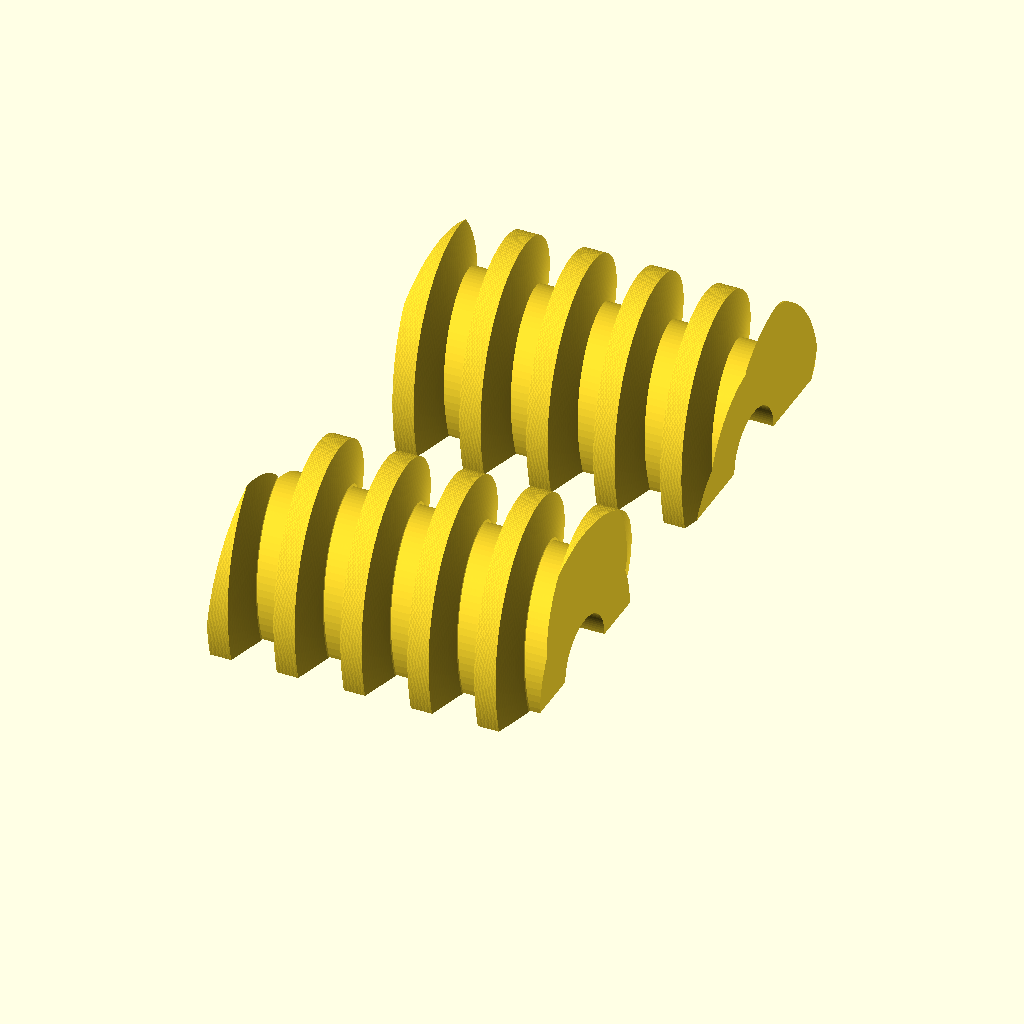
Cell 1: rendered with the file's own defaults.
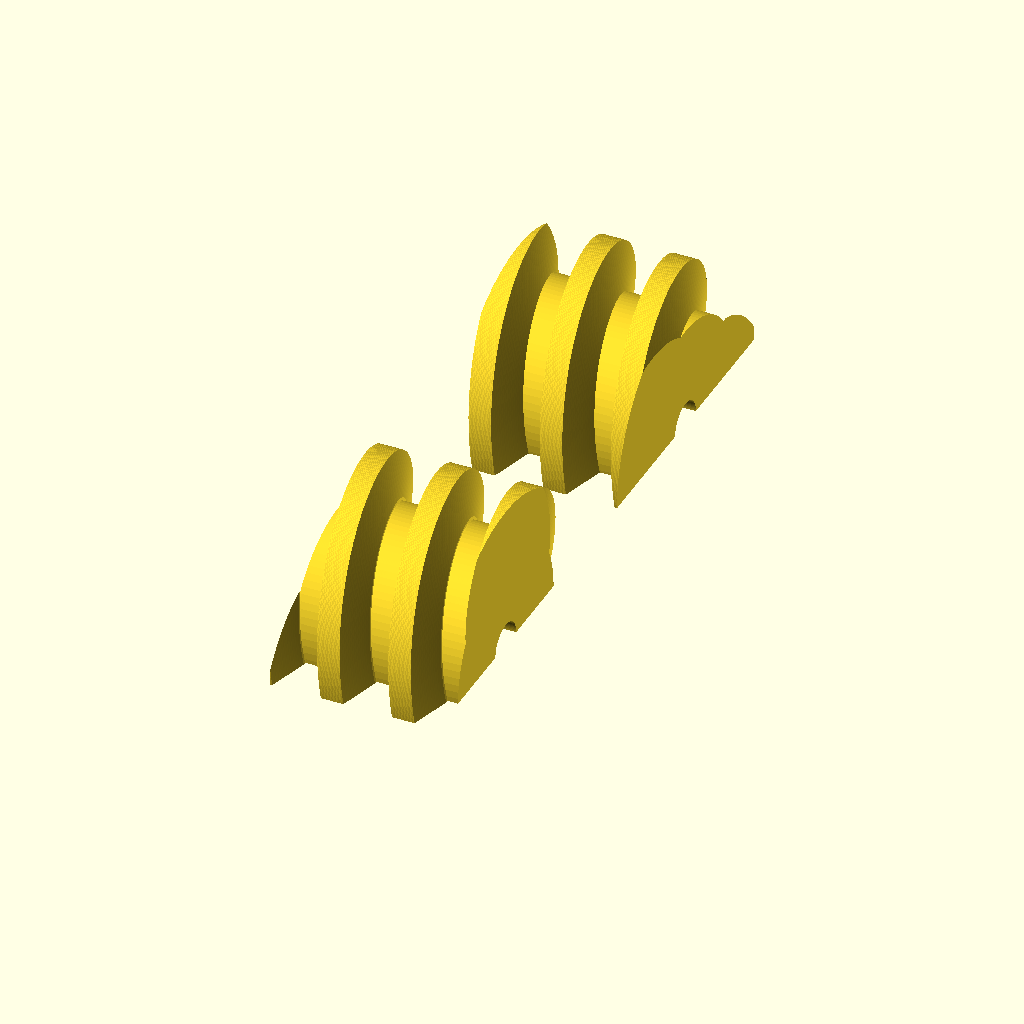
Cell 2: modul = 2 (everything else at default).
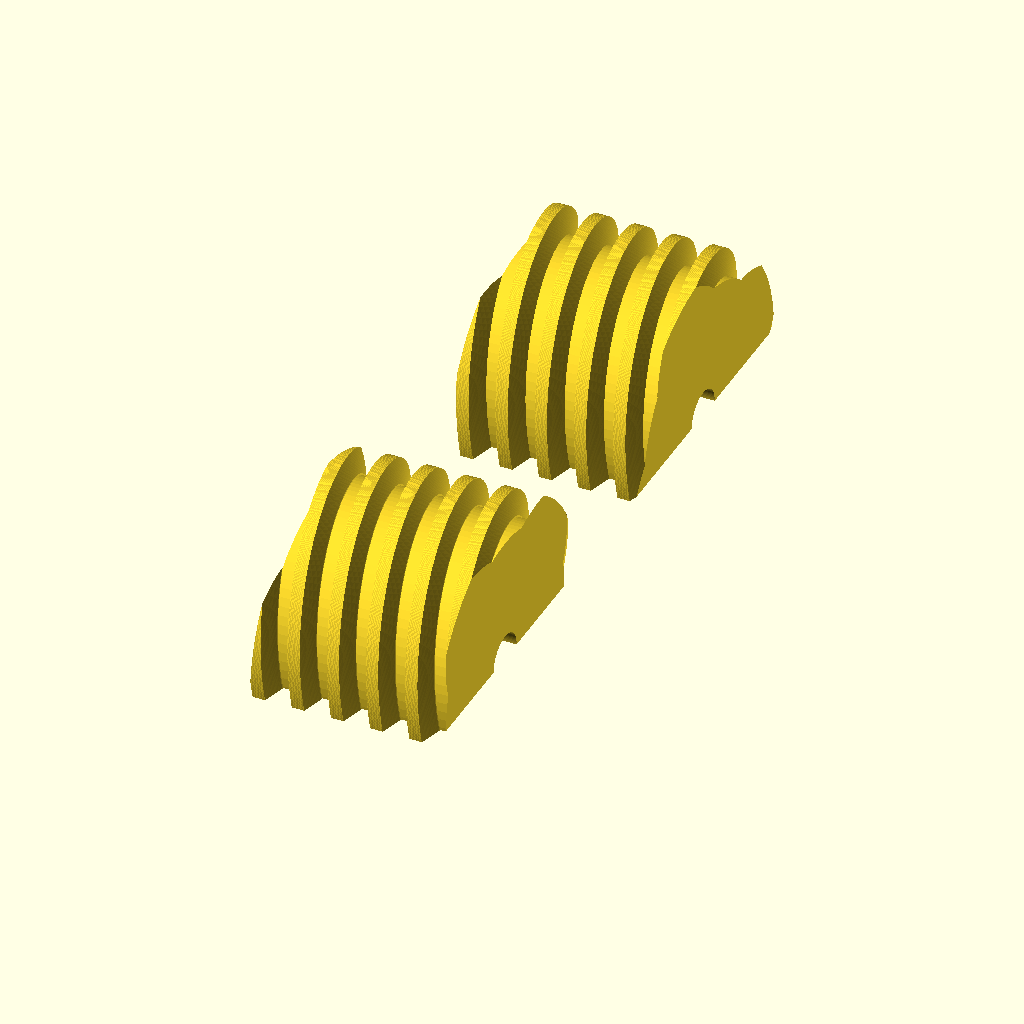
Cell 3: gangzahl = 4 (everything else at default).
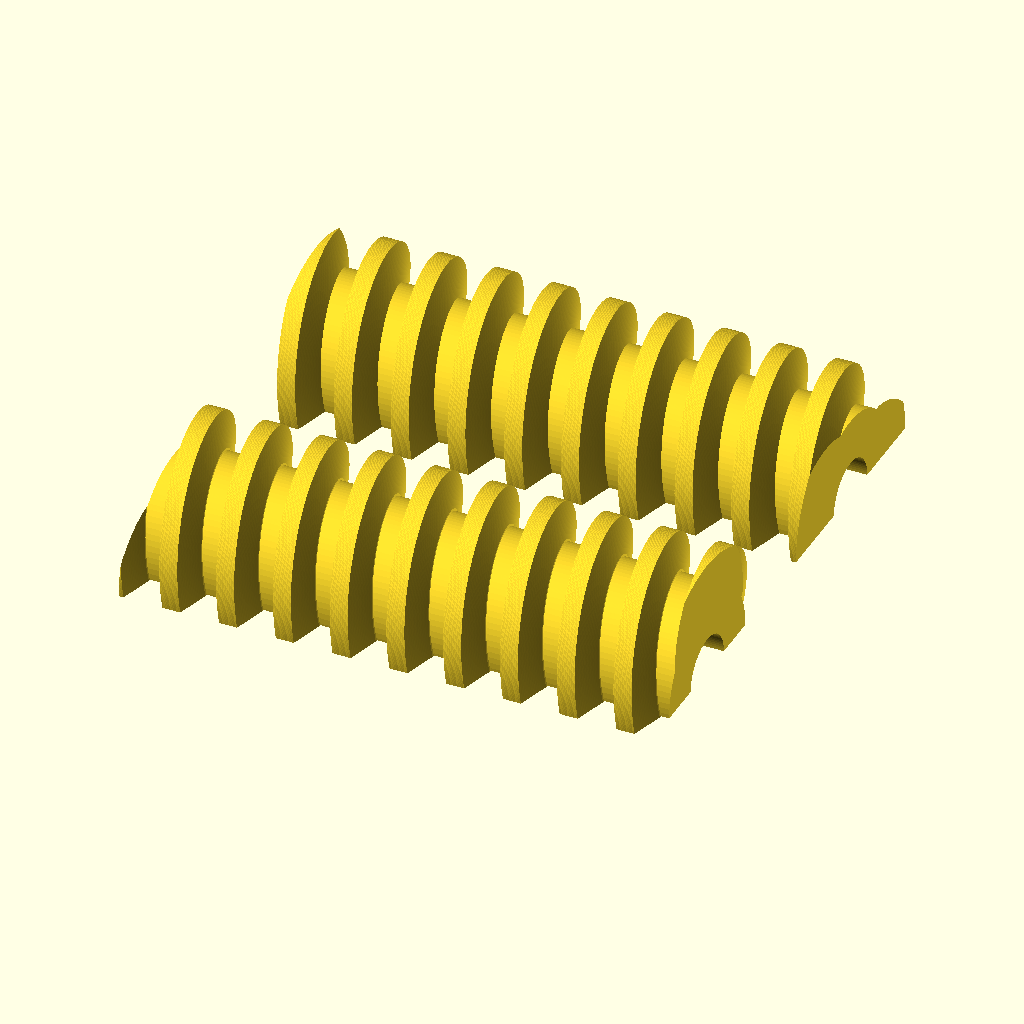
Cell 4: laenge = 30 (everything else at default).
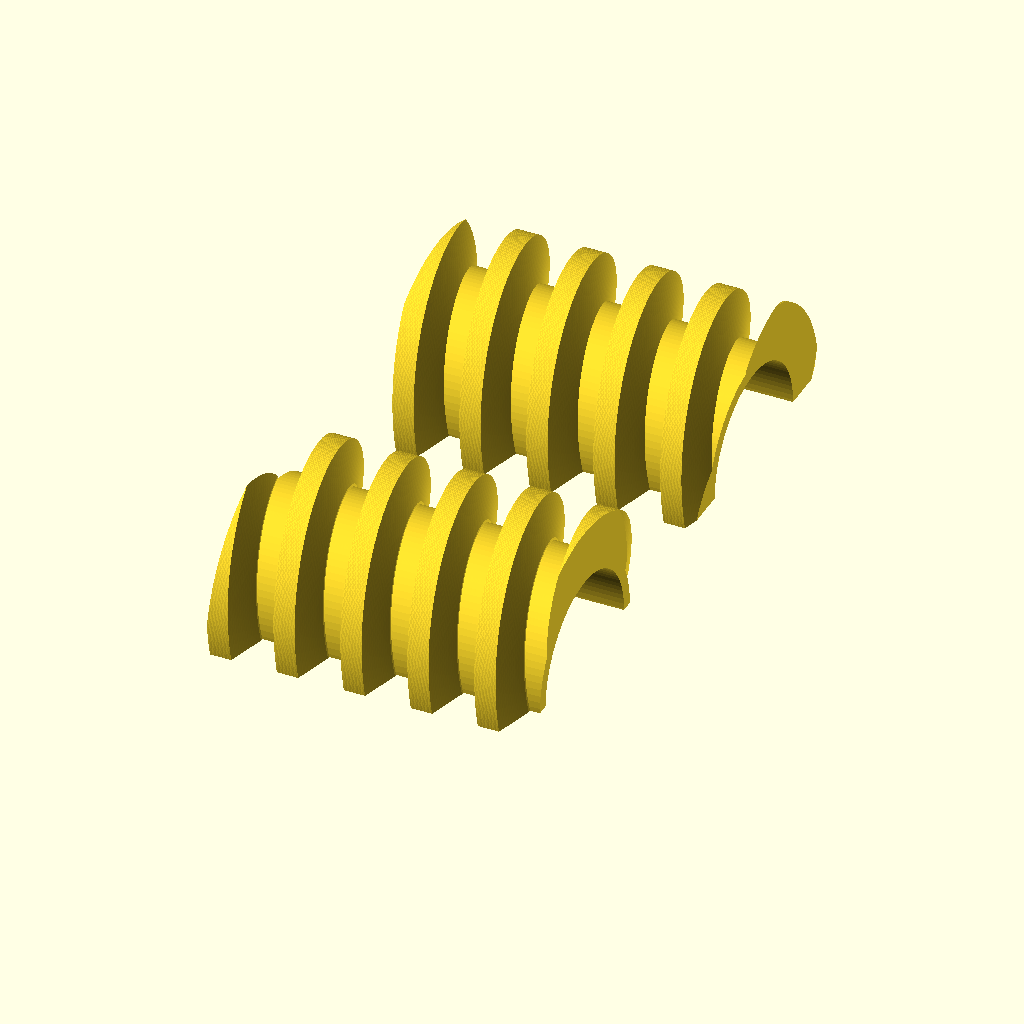
Cell 5: bohrung = 8 (everything else at default).
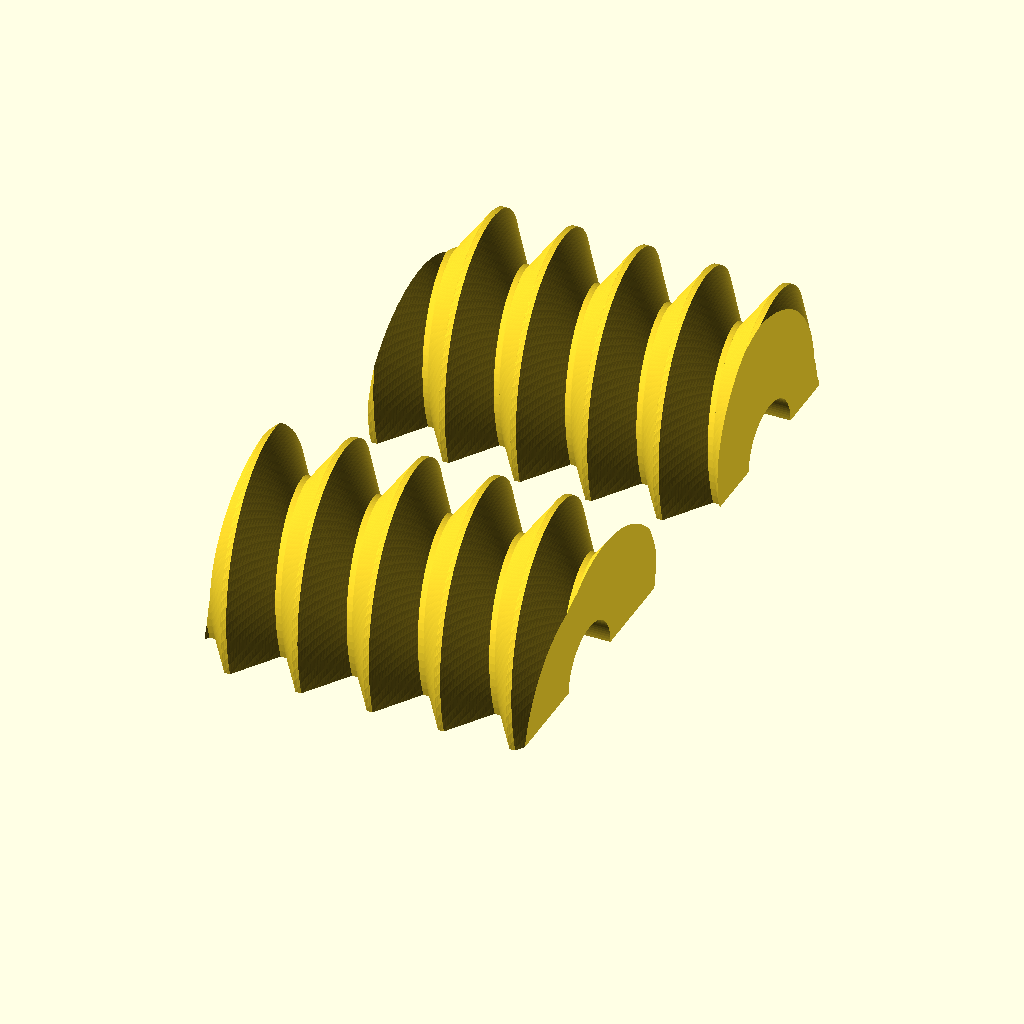
Cell 6: the same model with eingriffswinkel = 40.
All cells are drawn from the same view direction (rotation 55°, 0°, 25°, orthographic, colour scheme Cornfield), but the view is re-fitted for each cell, so position and scale can differ between cells as well as the parameter.
Source of the model, scadFiles/2076289/3269425.scad:
// Höhe des Schneckenkopfes über dem Teilzylinder

modul=1;
// Anzahl der Gänge (Zähne) der Schnecke
gangzahl=2;
// Länge der Schnecke
laenge=15;
// Durchmesser der Mittelbohrung
bohrung=4;
// Eingriffswinkel, Standardwert = 20° gemäß DIN 867. Sollte nicht größer als 45° sein.
eingriffswinkel=20;
// Steigungswinkel der Schnecke, entspricht 90°-Schrägungswinkel. Positiver Steigungswinkel = rechtsdrehend.
steigungswinkel=10;
// Komponenten zusammengebaut für Konstruktion oder auseinander zum 3D-Druck
zusammen_gebaut=0;



/* Bibliothek für Schnecken



Enthält die Module

- schnecke(modul, gangzahl, laenge, bohrung, eingriffswinkel=20, steigungswinkel=10, zusammen_gebaut=true)



Autor:		Dr Jörg Janssen

Stand:		6. Januar 2017

Version:	2.0

Lizenz:		Creative Commons - Attribution, Non Commercial, Share Alike



Erlaubte Module nach DIN 780:

0.05 0.06 0.08 0.10 0.12 0.16

0.20 0.25 0.3  0.4  0.5  0.6

0.7  0.8  0.9  1    1.25 1.5

2    2.5  3    4    5    6

8    10   12   16   20   25

32   40   50   60



*/



/* [Hidden] */

pi = 3.14159;

rad = 57.29578;

$fn = 96;



/*	Wandelt 2D-Polarkoordinaten in kartesische um

    Format: radius, phi; phi = Winkel zur x-Achse auf xy-Ebene */

function pol_zu_kart(polvect) = [

	polvect[0]*cos(polvect[1]),  

	polvect[0]*sin(polvect[1])

];



/*	Polarfunktion mit polarwinkel und zwei variablen */

function spirale(a, b, phi) =

	a*phi + b;





/*

Berechnet eine Schnecke

Ein Eingriffswinkel von 30° erzeugt metrische Schrauben nach DIN 13

modul = Höhe des Schneckenkopfes über dem Teilzylinder

gangzahl = Anzahl der Gänge (Zähne) der Schnecke

laenge = Länge der Schnecke

bohrung = Durchmesser der Mittelbohrung

eingriffswinkel = Eingriffswinkel, Standardwert = 20° gemäß DIN 867. Sollte nicht größer als 45° sein.

steigungswinkel = Steigungswinkel der Schnecke, entspricht 90°-Schrägungswinkel. Positiver Steigungswinkel = rechtsdrehend.

zusammen_gebaut = Komponenten zusammengebaut für Konstruktion oder auseinander zum 3D-Druck */

module schnecke(modul, gangzahl, laenge, bohrung, eingriffswinkel=20, steigungswinkel, zusammen_gebaut=true){



	// Dimensions-Berechnungen

	c = modul / 6;												// Kopfspiel

	r = modul*gangzahl/(2*sin(steigungswinkel));				// Teilzylinder-Radius

	rf = r - modul - c;											// Fußzylinder-Radius

	a = modul*gangzahl/(90*tan(eingriffswinkel));				// Spiralparameter

	tau_max = 180/gangzahl*tan(eingriffswinkel);				// Winkel von Fuß zu Kopf in der Normalen

	gamma = -rad*laenge/((rf+modul+c)*tan(steigungswinkel));	// Torsionswinkel für Extrusion

	

	schritt = tau_max/16;

	

	// Zeichnung

	if (zusammen_gebaut) {

		rotate([0,0,tau_max]){

			linear_extrude(height = laenge, center = false, convexity = 10, twist = gamma){

				difference(){

					union(){

						for(i=[0:1:gangzahl-1]){

							polygon(

								concat(							

									[[0,0]],

									

									// ansteigende Zahnflanke

									[for (tau = [0:schritt:tau_max])

										pol_zu_kart([spirale(a, rf, tau), tau+i*(360/gangzahl)])],

										

									// Zahnkopf

									[for (tau = [tau_max:schritt:180/gangzahl])

										pol_zu_kart([spirale(a, rf, tau_max), tau+i*(360/gangzahl)])],

									

									// absteigende Zahnflanke

									[for (tau = [180/gangzahl:schritt:(180/gangzahl+tau_max)])

										pol_zu_kart([spirale(a, rf, 180/gangzahl+tau_max-tau), tau+i*(360/gangzahl)])]

								)

							);

						}

						circle(rf);

					}

					circle(bohrung/2); // Mittelbohrung

				}

			}

		}

	}

	else {

		intersection(){

			union(){

				translate([1,r*1.5,0]){

					rotate([90,0,90])

						schnecke(modul, gangzahl, laenge, bohrung, eingriffswinkel, steigungswinkel, zusammen_gebaut=true);

				}

				translate([laenge+1,-r*1.5,0]){

					rotate([90,0,-90])

						schnecke(modul, gangzahl, laenge, bohrung, eingriffswinkel, steigungswinkel, zusammen_gebaut=true);

					}

				}

			translate([laenge/2+1,0,(r+modul+1)/2]){

					cube([laenge+2,3*r+2*(r+modul+1),r+modul+1], center = true);

				}

			

		}

	}

}



schnecke(modul, gangzahl, laenge, bohrung, eingriffswinkel, steigungswinkel, zusammen_gebaut);
Parameter table extracted from the source (name, type, default, range or options):
modul: number, default 1
gangzahl: number, default 2
laenge: number, default 15
bohrung: number, default 4
eingriffswinkel: number, default 20
steigungswinkel: number, default 10
zusammen_gebaut: number, default 0
